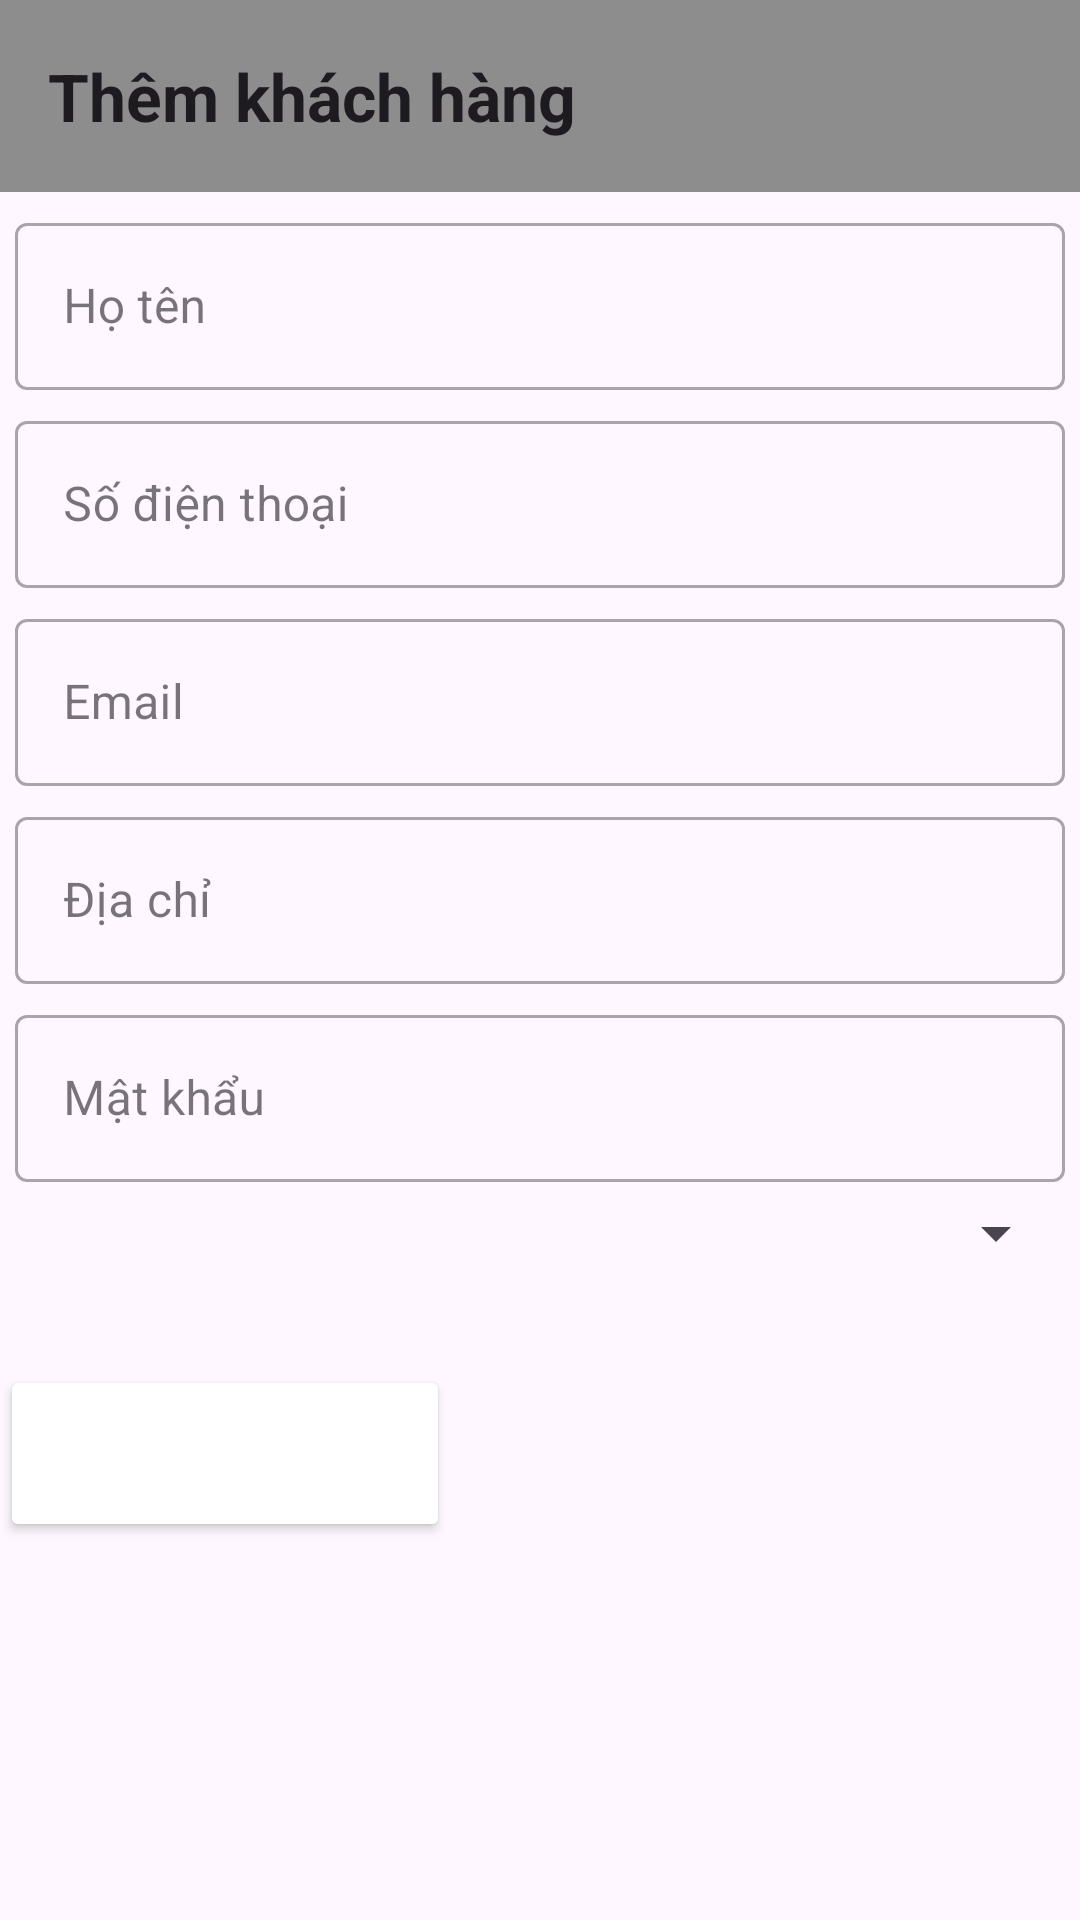

Layout XML and referenced resources for this Android screen:
<!-- AndroidManifest.xml: application theme Theme.UngDungDatThucAn -->
<!-- res/layout/activity_them_khach_hang.xml -->
<?xml version="1.0" encoding="utf-8"?>
<androidx.constraintlayout.widget.ConstraintLayout
    xmlns:android="http://schemas.android.com/apk/res/android"
    xmlns:app="http://schemas.android.com/apk/res-auto"
    xmlns:tools="http://schemas.android.com/tools"
    android:layout_width="match_parent"
    android:layout_height="match_parent"
    tools:context=".activity.ThemKhachHang">

    <androidx.appcompat.widget.Toolbar
        android:id="@+id/tbThemKH"
        app:title="@string/ThemKH"
        android:background="#8d8d8d"
        app:layout_constraintTop_toTopOf="parent"
        android:layout_width="match_parent"

        android:layout_height="?attr/actionBarSize">

    </androidx.appcompat.widget.Toolbar>

    <com.google.android.material.textfield.TextInputLayout
        android:id="@+id/dong1"
        app:layout_constraintTop_toBottomOf="@id/tbThemKH"
        style="@style/Widget.MaterialComponents.TextInputLayout.OutlinedBox"
        android:layout_marginRight="5dp"
        android:layout_marginTop="5dp"
        android:layout_marginLeft="5dp"
        android:layout_width="match_parent"
        android:layout_height="wrap_content">

        <com.google.android.material.textfield.TextInputEditText
            android:id="@+id/edtHovaTen"
            android:layout_width="match_parent"
            android:layout_height="wrap_content"
            android:hint="Họ tên"
            android:inputType="text"
            android:textColorHint="@color/red" />

    </com.google.android.material.textfield.TextInputLayout>
    <com.google.android.material.textfield.TextInputLayout
        android:id="@+id/dong2"
        app:layout_constraintTop_toBottomOf="@id/dong1"
        style="@style/Widget.MaterialComponents.TextInputLayout.OutlinedBox"
        android:layout_marginRight="5dp"
        android:layout_marginTop="5dp"
        android:layout_marginLeft="5dp"
        android:layout_width="match_parent"
        android:layout_height="wrap_content">
        <com.google.android.material.textfield.TextInputEditText
            android:id="@+id/edtSoDienThoai1"
            android:layout_width="match_parent"
            android:layout_height="wrap_content"
            android:hint="Số điện thoại"
            android:inputType="number"
            />
    </com.google.android.material.textfield.TextInputLayout>
    <com.google.android.material.textfield.TextInputLayout
        android:id="@+id/dong3"
        app:layout_constraintTop_toBottomOf="@id/dong2"
        style="@style/Widget.MaterialComponents.TextInputLayout.OutlinedBox"
        android:layout_marginRight="5dp"
        android:layout_marginTop="5dp"
        android:layout_marginLeft="5dp"
        android:layout_width="match_parent"
        android:layout_height="wrap_content">
        <com.google.android.material.textfield.TextInputEditText
            android:id="@+id/edtemail"
            android:layout_width="match_parent"
            android:layout_height="wrap_content"
            android:hint="Email"
            />
    </com.google.android.material.textfield.TextInputLayout>


    <com.google.android.material.textfield.TextInputLayout
        android:id="@+id/dong4"
        app:layout_constraintTop_toBottomOf="@id/dong3"
        style="@style/Widget.MaterialComponents.TextInputLayout.OutlinedBox"
        android:layout_marginRight="5dp"
        android:layout_marginTop="5dp"
        android:layout_marginLeft="5dp"
        android:layout_width="match_parent"
        android:layout_height="wrap_content">
        <com.google.android.material.textfield.TextInputEditText
            android:id="@+id/edtDiaChi2"
            android:layout_width="match_parent"
            android:layout_height="wrap_content"
            android:hint="Địa chỉ"
            android:inputType="text"
            />
    </com.google.android.material.textfield.TextInputLayout>

    <com.google.android.material.textfield.TextInputLayout
        android:id="@+id/dong5"
        app:layout_constraintTop_toBottomOf="@id/dong4"
        style="@style/Widget.MaterialComponents.TextInputLayout.OutlinedBox"
        android:layout_marginRight="5dp"
        android:layout_marginTop="5dp"
        android:layout_marginLeft="5dp"
        android:layout_width="match_parent"
        android:layout_height="wrap_content">
        <com.google.android.material.textfield.TextInputEditText
            android:id="@+id/edtMatKhau2"
            android:layout_width="match_parent"
            android:layout_height="wrap_content"
            android:hint="Mật khẩu"
            android:inputType="text"
            />
    </com.google.android.material.textfield.TextInputLayout>

    <Spinner
        android:id="@+id/spnQuyen"
        android:layout_width="match_parent"
        android:layout_height="wrap_content"
        android:layout_marginTop="5dp"
        android:layout_marginEnd="4dp"
        android:layout_marginBottom="10dp"
        app:layout_constraintBottom_toTopOf="@+id/btnThemKhachHang"
        app:layout_constraintEnd_toEndOf="parent"
        app:layout_constraintStart_toStartOf="parent"
        app:layout_constraintTop_toBottomOf="@id/dong5" />

    <androidx.appcompat.widget.AppCompatButton
        android:id="@+id/btnThemKhachHang"
        android:layout_width="150dp"
        android:layout_height="59dp"
        android:backgroundTint="@color/pinkk"
        android:layout_marginTop="32dp"
        android:textColor="@color/white"
        android:gravity="center"
        android:text="Thêm"
        android:textAllCaps="false"
        android:textSize="18dp"
        app:layout_constraintTop_toBottomOf="@id/spnQuyen"
        tools:layout_editor_absoluteX="120dp"
        tools:ignore="MissingConstraints" />
</androidx.constraintlayout.widget.ConstraintLayout>
<!-- resources referenced by this layout -->
<resources>
  <string name="ThemKH"><b>Thêm khách hàng</b></string>
  <style name="Theme.UngDungDatThucAn" parent="Base.Theme.UngDungDatThucAn" />
  <style name="Base.Theme.UngDungDatThucAn" parent="Theme.Material3.DayNight.NoActionBar">
          
          
      </style>
  <!-- not gathered from this repository: default colours our renderer supplied (Android Studio template values) -->
  <color name="white">#FFFFFFFF</color>
</resources>
